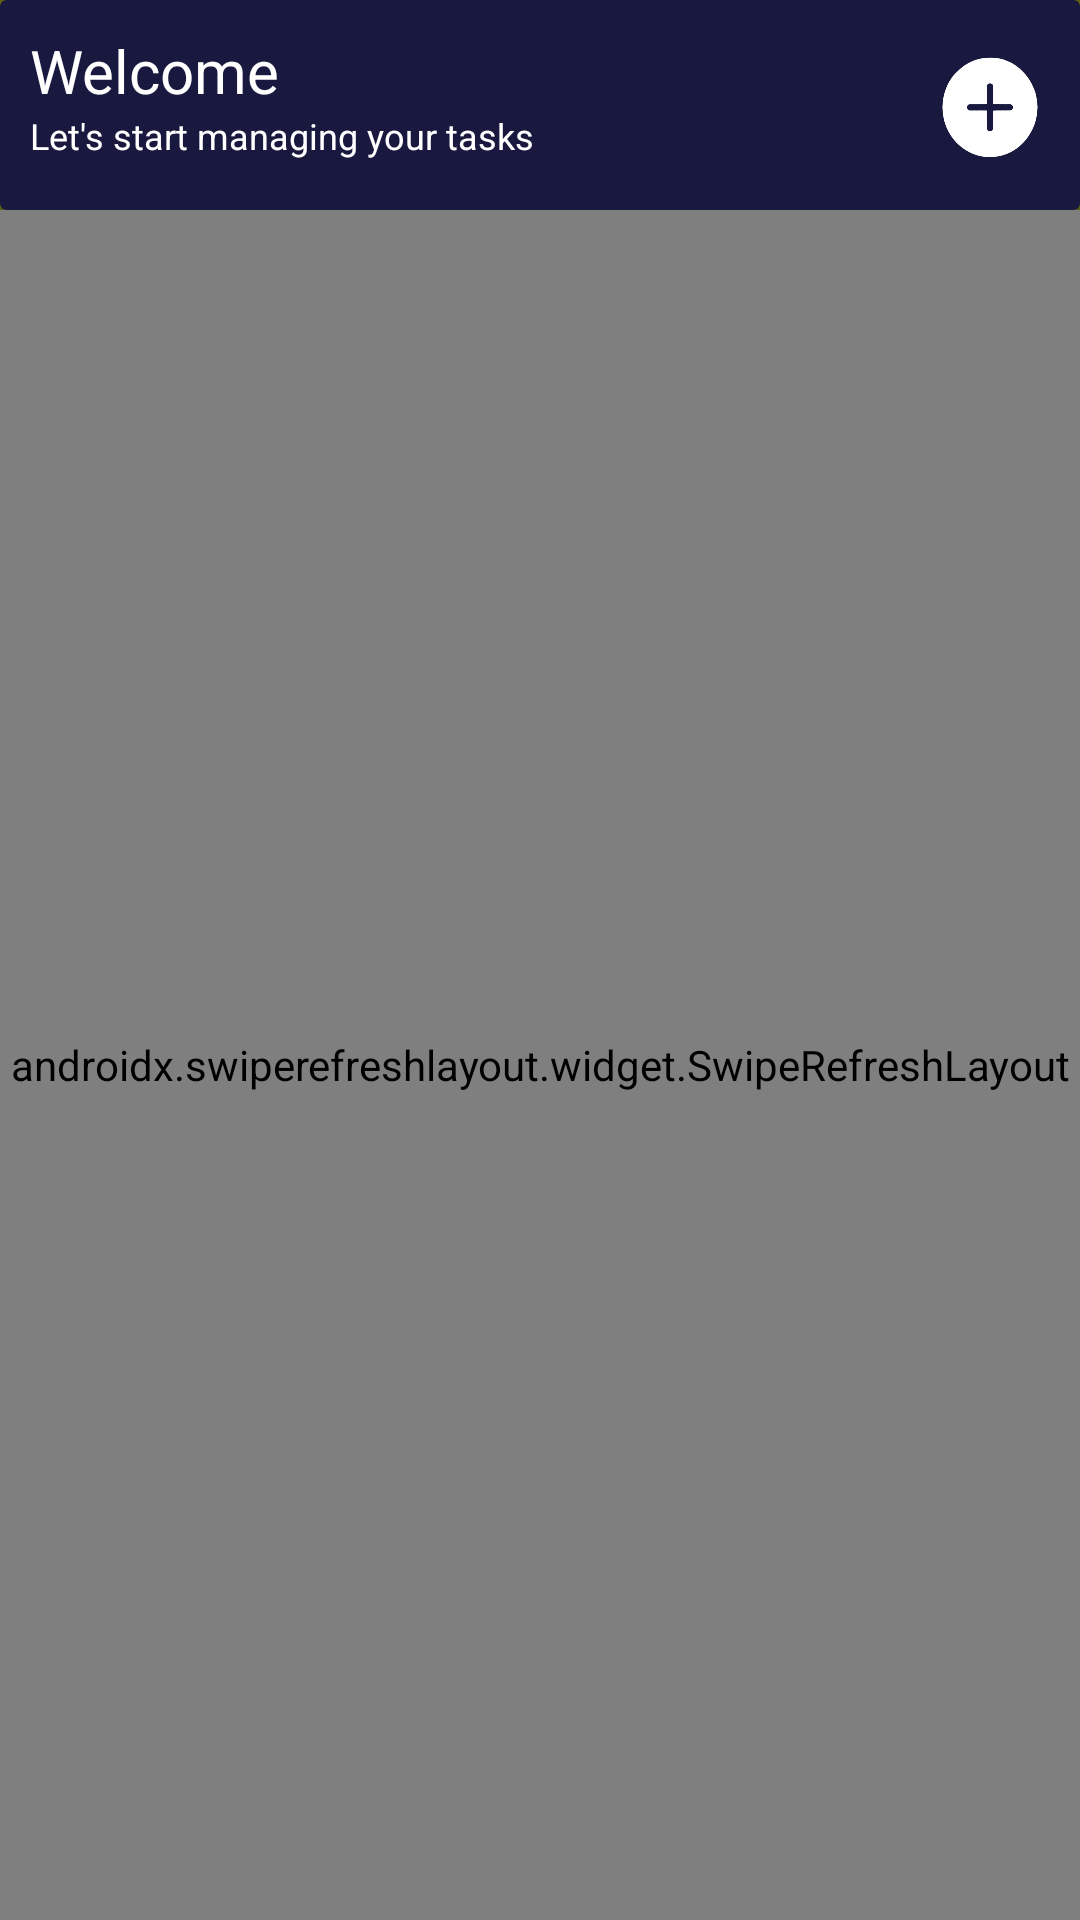

Reconstruct the res/layout file that produces this screen, plus the resources it refers to.
<!-- AndroidManifest.xml: application theme Theme.PersonalTaskManager -->
<!-- res/layout/activity_tasks.xml -->
<?xml version="1.0" encoding="utf-8"?>
<androidx.constraintlayout.widget.ConstraintLayout xmlns:android="http://schemas.android.com/apk/res/android"
    xmlns:app="http://schemas.android.com/apk/res-auto"
    xmlns:tools="http://schemas.android.com/tools"
    android:id="@+id/main"
    android:layout_width="match_parent"
    android:layout_height="match_parent"
    android:background="#5D6110"
    tools:context=".main.Tasks">

    <ImageView
        android:layout_width="match_parent"
        android:layout_height="match_parent"
        app:layout_constraintTop_toTopOf="parent"
        app:layout_constraintBottom_toBottomOf="parent"
        app:layout_constraintStart_toStartOf="parent"
        app:layout_constraintEnd_toEndOf="parent"
        android:src="@drawable/tasks_bg"
        android:scaleType="centerCrop"/>


    <androidx.swiperefreshlayout.widget.SwipeRefreshLayout
        android:id="@+id/swipeRefreshLayout"
        android:layout_width="match_parent"
        android:layout_height="0dp"
        app:layout_constraintTop_toBottomOf="@id/navigation_bar"
        app:layout_constraintBottom_toBottomOf="parent"
        app:layout_constraintStart_toStartOf="parent"
        app:layout_constraintEnd_toEndOf="parent">


        <androidx.recyclerview.widget.RecyclerView
            android:id="@+id/task_rv"
            android:layout_width="match_parent"
            android:layout_height="match_parent"
            app:layoutManager="androidx.recyclerview.widget.LinearLayoutManager"
            tools:listitem="@layout/task_interface_layout"/>
    </androidx.swiperefreshlayout.widget.SwipeRefreshLayout>



    <com.google.android.material.card.MaterialCardView
        android:id="@+id/navigation_bar"
        android:layout_width="match_parent"
        android:layout_height="70dp"
        app:cardCornerRadius="2dp"
        app:strokeWidth="0dp"
        app:layout_constraintTop_toTopOf="parent"
        app:layout_constraintEnd_toEndOf="parent"
        app:layout_constraintStart_toStartOf="parent"
        android:backgroundTint="#191940"
        >

        <androidx.constraintlayout.widget.ConstraintLayout
            android:layout_width="match_parent"
            android:layout_height="match_parent">

            <TextView
                android:id="@+id/user_welcome"
                android:layout_width="340dp"
                android:layout_height="wrap_content"
                android:paddingStart="10dp"
                android:paddingTop="10dp"
                android:text="Welcome"
                android:textColor="@color/white"
                android:textSize="20sp"
                app:layout_constraintStart_toStartOf="parent"
                app:layout_constraintTop_toTopOf="parent" />

            <TextView
                android:layout_width="340dp"
                android:layout_height="wrap_content"
                android:paddingStart="10dp"
                android:text="Let's start managing your tasks"
                android:textColor="@color/white"
                android:textSize="12sp"
                app:layout_constraintStart_toStartOf="parent"
                app:layout_constraintTop_toBottomOf="@+id/user_welcome" />

            <ImageView
                android:id="@+id/add_uesr"
                android:layout_width="40dp"
                android:layout_height="40dp"
                android:layout_marginTop="16dp"
                android:layout_marginEnd="10dp"
                android:src="@drawable/add_new"
                app:layout_constraintEnd_toEndOf="parent"
                app:layout_constraintTop_toTopOf="parent" />


        </androidx.constraintlayout.widget.ConstraintLayout>
    </com.google.android.material.card.MaterialCardView>

</androidx.constraintlayout.widget.ConstraintLayout>
<!-- res/layout/task_interface_layout.xml (included above) -->
<?xml version="1.0" encoding="utf-8"?>
<com.google.android.material.card.MaterialCardView xmlns:android="http://schemas.android.com/apk/res/android"
    xmlns:app="http://schemas.android.com/apk/res-auto"
    xmlns:tools="http://schemas.android.com/tools"
    android:layout_margin="4dp"
    app:cardCornerRadius="8dp"
    android:elevation="10dp"
    app:strokeWidth="0dp"
    android:backgroundTint="#00000000"
    android:layout_width="match_parent"
    android:layout_height="wrap_content">

    <androidx.constraintlayout.widget.ConstraintLayout
        android:layout_width="match_parent"
        android:background="#E9B09AD0"
        android:layout_height="72dp"
        android:paddingHorizontal="10dp">



        <TextView
            android:id="@+id/title_tv"
            android:layout_width="wrap_content"
            android:layout_height="wrap_content"
            android:layout_marginVertical="8dp"
            android:fontFamily="@font/alatsi"
            android:textColor="@color/black"
            android:text="Morning Walk"
            android:textSize="16sp"
            android:textStyle="bold"
            app:layout_constraintStart_toStartOf="parent"
            app:layout_constraintTop_toTopOf="parent" />




        <TextView
            android:id="@+id/discription_tv"
            android:layout_width="wrap_content"
            android:layout_height="32dp"
            android:text="Wake up in the..."
            android:textColor="@color/black"
            android:minLines="2"
            app:layout_constraintTop_toBottomOf="@+id/title_tv"
            app:layout_constraintStart_toStartOf="parent"
            android:textSize="12sp"
            />



        <androidx.cardview.widget.CardView
            android:layout_marginStart="120dp"
            android:layout_width="30dp"
            android:layout_height="30dp"
            app:cardCornerRadius="8dp"
            app:layout_constraintTop_toTopOf="parent"
            app:layout_constraintEnd_toEndOf="parent"
            app:layout_constraintBottom_toBottomOf="parent"
            app:layout_constraintStart_toStartOf="parent"
            app:layout_constraintVertical_bias="0.45"
            app:layout_constraintHorizontal_bias="0.98"
            app:cardBackgroundColor="#E9B09AD0"
            android:id="@+id/completion_status"
            >
            <View
                android:id="@+id/Completion_status_color_v"
                android:layout_width="match_parent"
                android:layout_height="match_parent"
                android:background="#E9B09AD0"/>

            <CheckBox
                android:id="@+id/completion_cb"
                android:layout_width="wrap_content"
                android:layout_height="wrap_content"/>
        </androidx.cardview.widget.CardView>




        <androidx.cardview.widget.CardView
            android:id="@+id/date_cv"
            android:layout_marginEnd="8dp"
            android:layout_width="110dp"
            android:layout_height="18dp"
            app:cardCornerRadius="6dp"
            app:layout_constraintVertical_bias="0"
            app:layout_constraintBottom_toBottomOf="parent"
            app:layout_constraintTop_toTopOf="parent"
            app:layout_constraintEnd_toStartOf="@+id/completion_status"
            android:layout_marginVertical="12dp"
            android:gravity="center">

            <View
                android:layout_width="match_parent"
                android:layout_height="match_parent"
                android:background="#C8D3E9"/>
            <TextView
                android:id="@+id/date_tv"
                android:layout_width="match_parent"
                android:layout_height="match_parent"
                android:text="Due: 09/10/2025"
                android:textSize="12sp"
                android:textColor="@color/black"
                android:textStyle="bold"
                android:textAlignment="center"
                />

        </androidx.cardview.widget.CardView>




        <androidx.appcompat.widget.AppCompatButton
            android:id="@+id/edit_btn"
            android:layout_width="55dp"
            android:layout_height="22dp"
            android:background="@drawable/edit_button"
            android:text="Edit"
            android:textColor="@color/black"
            android:textAllCaps="false"
            android:textSize="12sp"
            app:layout_constraintBottom_toBottomOf="parent"
            app:layout_constraintTop_toTopOf="parent"
            app:layout_constraintStart_toStartOf="parent"
            app:layout_constraintEnd_toEndOf="parent"
            app:layout_constraintVertical_bias="0.8"
            app:layout_constraintHorizontal_bias="0.69"
            tools:ignore="TouchTargetSizeCheck" />




        <androidx.appcompat.widget.AppCompatButton
            android:id="@+id/delete_btn"
            android:layout_width="55dp"
            android:layout_height="22dp"
            android:layout_marginStart="4dp"
            android:background="@drawable/delete_button"
            android:text="Delete"
            android:textColor="@color/black"
            android:textAllCaps="false"
            android:textSize="12sp"
            app:layout_constraintBottom_toBottomOf="parent"
            app:layout_constraintStart_toEndOf="@+id/edit_btn"
            app:layout_constraintTop_toBottomOf="@+id/date_cv"
            tools:ignore="TouchTargetSizeCheck">


        </androidx.appcompat.widget.AppCompatButton>






    </androidx.constraintlayout.widget.ConstraintLayout>

</com.google.android.material.card.MaterialCardView>
<!-- resources referenced by this layout -->
<resources>
  <!-- drawable add_new: png bitmap (drawable, 39824 bytes) -->
  <!-- drawable delete_button (drawable) -->
  <?xml version="1.0" encoding="utf-8"?>
  <shape xmlns:android="http://schemas.android.com/apk/res/android">
  
      <solid
          android:color="#C15B5B"/>
      <corners
          android:radius="20dp"/>
      <size
          android:width="60dp"
          android:height="35dp"
          />
  </shape>
  <!-- drawable edit_button (drawable) -->
  <?xml version="1.0" encoding="utf-8"?>
  <shape xmlns:android="http://schemas.android.com/apk/res/android">
  
      <solid
          android:color="#D0D6D9"/>
      <corners
          android:radius="20dp"/>
      <size
          android:width="60dp"
          android:height="35dp"
          />
  </shape>
  <style name="Theme.PersonalTaskManager" parent="Base.Theme.PersonalTaskManager" />
  <style name="Base.Theme.PersonalTaskManager" parent="Theme.Material3.DayNight.NoActionBar">
          
          
  
          <item name="android:statusBarColor">#191940</item>
          <item name="android:windowLightStatusBar">false</item>
      </style>
  <!-- not gathered from this repository: default colours our renderer supplied (Android Studio template values) -->
  <color name="black">#FF000000</color>
  <color name="white">#FFFFFFFF</color>
</resources>
